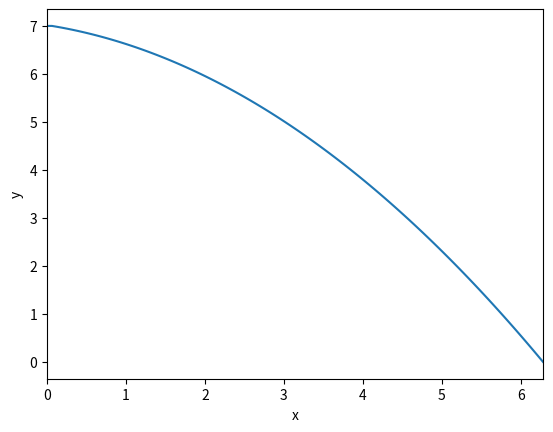

Python code for this plot:
"""
This code was my university project 
[redacted]

"""

#===================================
#            2nd_Taylor
#===================================
import math
import numpy as np
import matplotlib.pyplot as plt
import time

#========================= function definition =========================
Taylor_start = time.time()

def f(x,y,z):
    return -3*y

def ff(x,y,z):
    return -3*(-3*y)

def g(x,y,z):
    return z    

def gg(x,y,z):
    return 1*z


#============================= main program ============================
n=100                         # number of divisions
pi=math.acos(-1)              # pi number
l=2*pi                        # length of the domain
dx=l/n
inc=1e-4                      # shooting method's increment
cr=1e-5                       # convergence criteria

# matrix definition
x=np.zeros(n+1);y=np.zeros(n+1);z=np.zeros(n+1)

# boundary conditions
y[0]=7.
z[0]=0.                       # initial guess

# generating the grid
for i in range(n+1):
    x[i]=i*dx
    
    
#=============================== solution ==============================
k=0
err=1.
while err>cr: 
    
    k=k+1
    z[0]=z[0]-inc
    
    for i in range(n):
        z[i+1]=z[0]+f(x[0],y[0],z[0])*(x[i]-x[0])+0.5*ff(x[0],y[0],z[0])*(x[i]-x[0])**2
        y[i+1]=y[0]+g(x[0],y[0],z[0])*(x[i]-x[0])+0.5*gg(x[0],y[0],z[0])*(x[i]-x[0])**2

    err=y[n]-0
    
    # printing iteration, error, first derivatve at the left boundary and  calculated right boundary value
    print('{:6d}{:15.2e}{:10.5f}{:10.5f}'.format(k,err,z[0],y[n]))
    
    
#=============================== result ================================
Taylor_end = time.time()
Taylor_elapsed_time = Taylor_end - Taylor_start

print ('Taylor elapsed time : ', Taylor_elapsed_time)

# ploting the result
plt.figure()
plt.plot(x,y)
plt.xlabel('x');plt.ylabel('y')
plt.xlim(0,l)